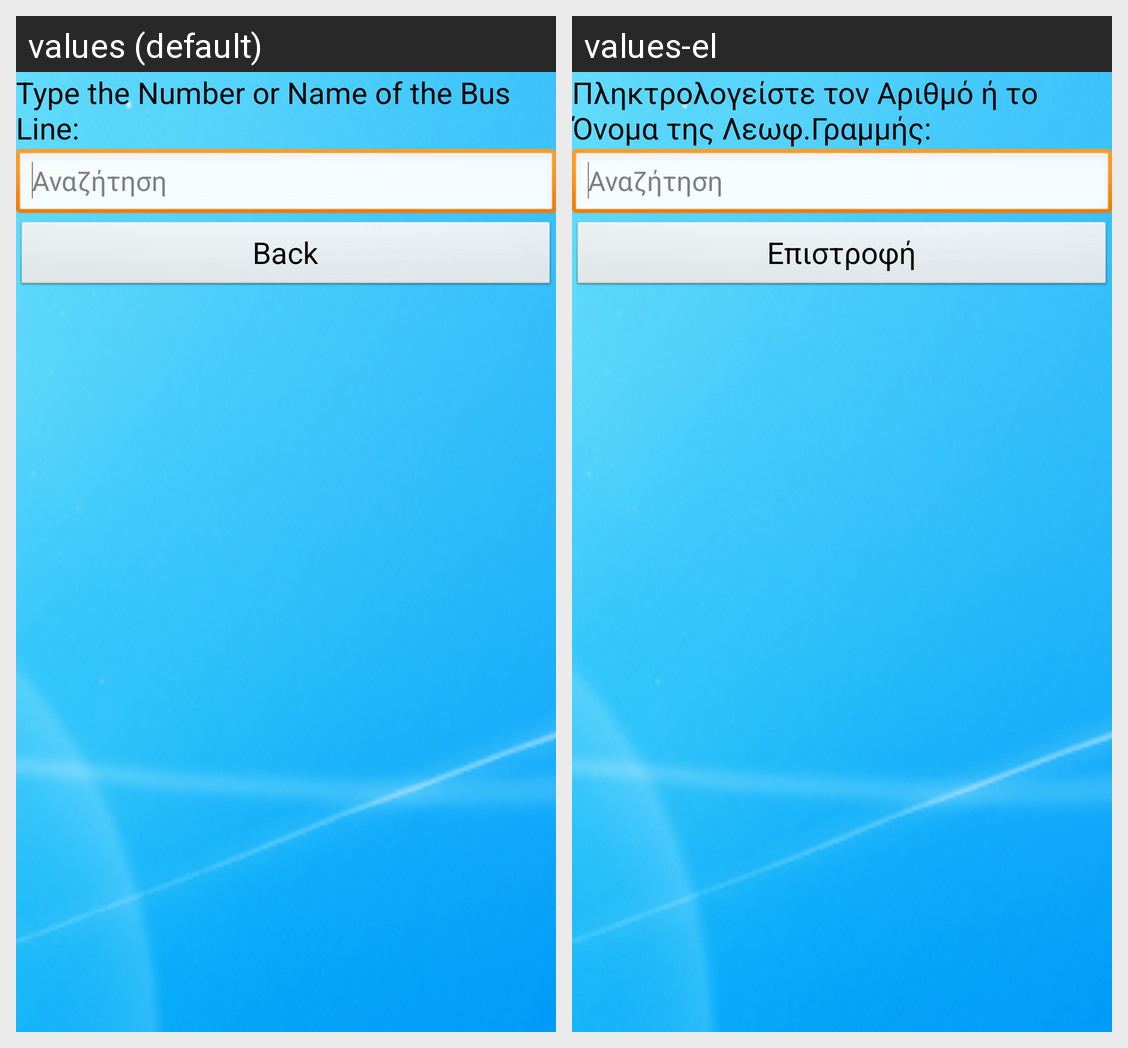

Here is an Android app screen in its default locale and in the app's own translations. Write out the translated-string differences for the strings that appear on this screen.
Android screen res/layout/buslinesearch.xml rendered under 2 locales, left to right: values (default), values-el. Device: Nexus 5 (rendered at 1080×1920; each locale shown at half size, 540×960, under a caption strip naming it); theme app_theme.
Strings drawn on this screen, with the default value and each locale's value (text and hints the layout hard-codes, and strings that could not be matched under every locale, appear in the picture but are not listed):

msg_search_line_hint
  values: Type the Number or Name of the Bus Line:
  values-el: Πληκτρολογείστε τον Αριθμό ή το Όνομα της Λεωφ.Γραμμής:

but_txt_back
  values: Back
  values-el: Επιστροφή
